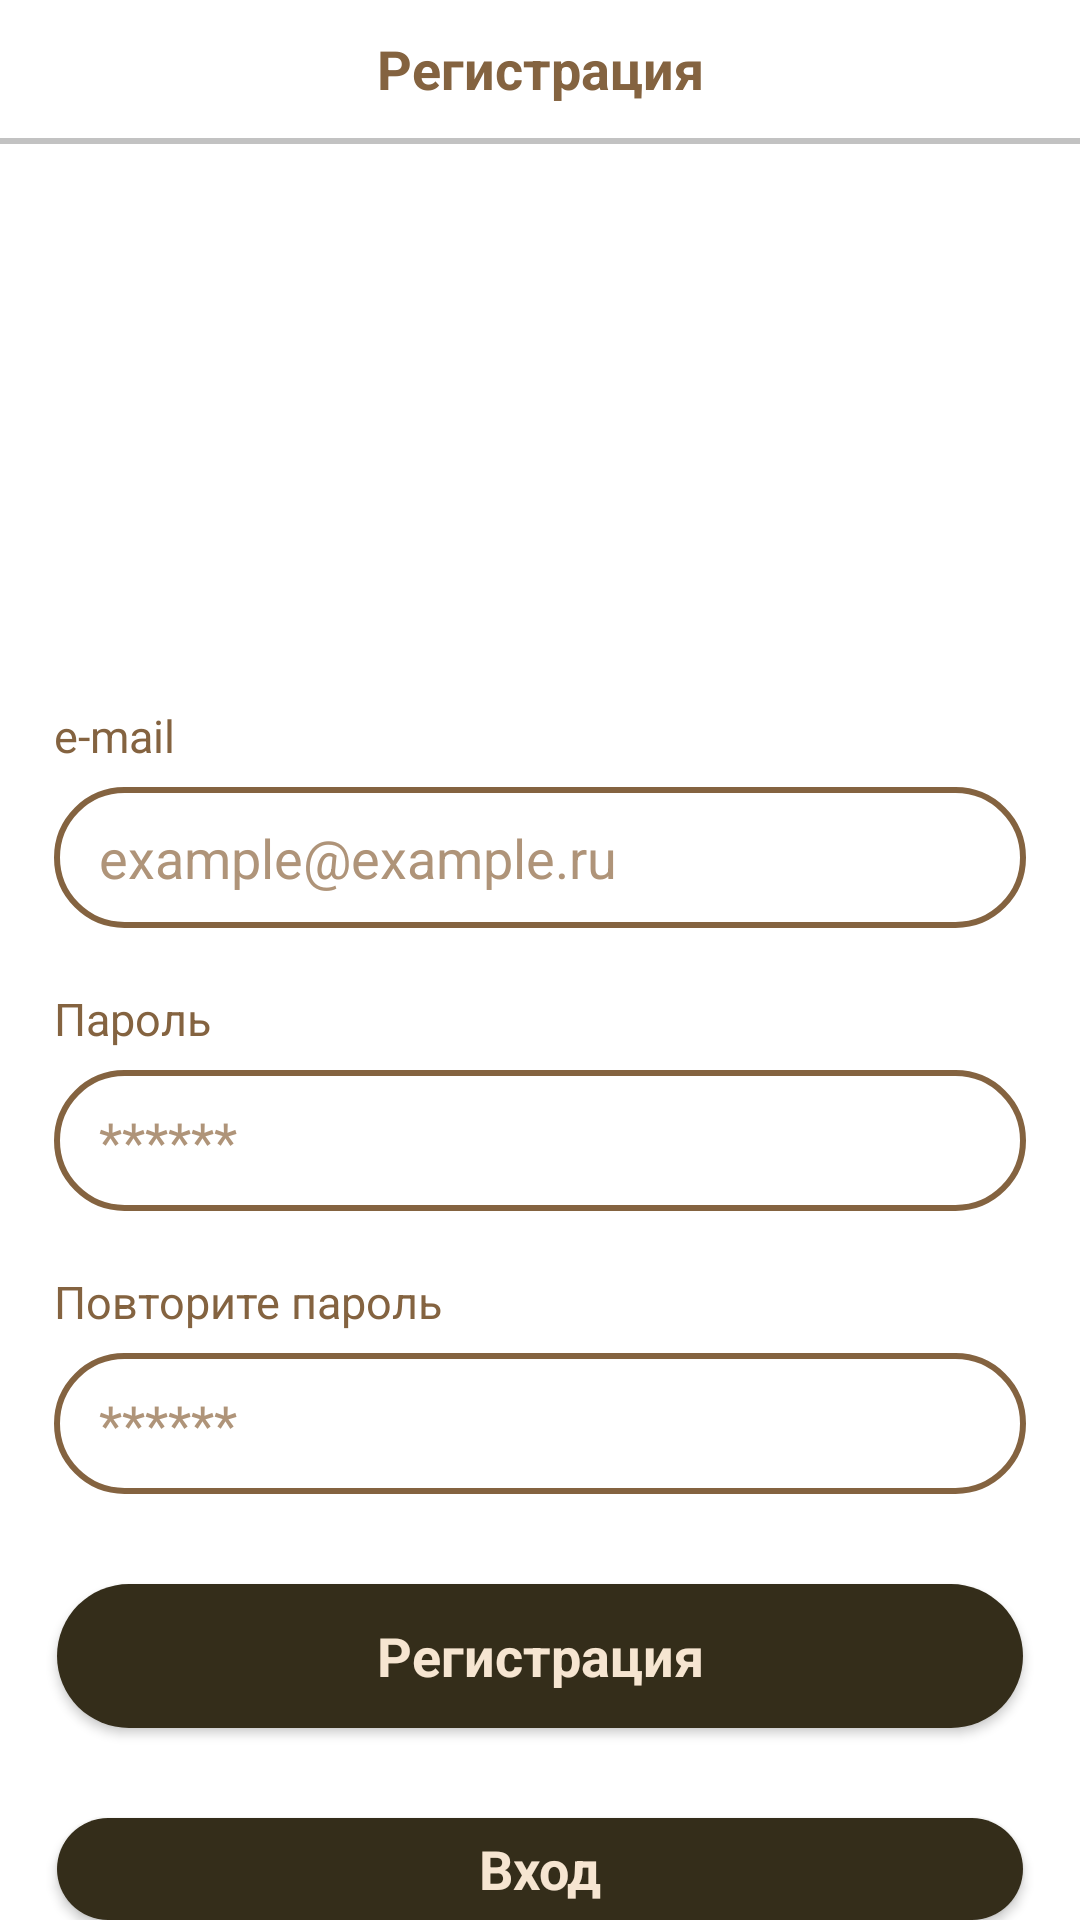

The Android layout XML behind this screen, and the referenced resources:
<!-- AndroidManifest.xml: application theme Theme.SevenWindsStudioTask -->
<!-- res/layout/fragment_sign_up.xml -->
<?xml version="1.0" encoding="utf-8"?>
<androidx.constraintlayout.widget.ConstraintLayout xmlns:android="http://schemas.android.com/apk/res/android"
    xmlns:app="http://schemas.android.com/apk/res-auto"
    xmlns:tools="http://schemas.android.com/tools"
    android:layout_width="match_parent"
    android:background="@color/white"
    android:layout_height="match_parent"
    tools:context=".presentation.signup.SignUpFragment">

    <androidx.appcompat.widget.Toolbar
        android:id="@+id/toolbar"
        android:layout_width="match_parent"
        android:layout_height="46dp"
        android:background="@color/white"
        android:elevation="10dp"
        app:layout_constraintStart_toStartOf="parent"
        app:layout_constraintEnd_toEndOf="parent"
        app:layout_constraintTop_toTopOf="parent" >

        <TextView
            android:layout_width="wrap_content"
            android:layout_height="wrap_content"
            style="@style/TextAppearance.Material3.TitleLarge"
            android:text="@string/sign_up"
            android:textStyle="bold"
            android:textSize="18sp"
            android:layout_gravity="center"
            android:textColor="#846340" />

    </androidx.appcompat.widget.Toolbar>

    <com.google.android.material.divider.MaterialDivider
        android:layout_width="match_parent"
        android:layout_height="2dp"
        app:dividerColor="#C2C2C2"
        app:layout_constraintTop_toBottomOf="@id/toolbar"/>


    <androidx.appcompat.widget.LinearLayoutCompat
        android:layout_width="match_parent"
        android:layout_height="match_parent"
        android:orientation="vertical"
        android:layout_marginTop="235dp"
        app:layout_constraintTop_toBottomOf="@id/toolbar">

        <TextView
            android:layout_width="wrap_content"
            android:layout_height="wrap_content"
            android:text="@string/e_mail"
            android:textSize="15sp"
            android:layout_marginStart="18dp"
            android:textColor="#846340"/>

    <EditText
        android:id="@+id/edit_text_email"
        android:layout_width="match_parent"
        android:layout_height="47dp"
        android:hint="@string/example_example_ru"
        android:inputType="textEmailAddress"
        android:textSize="18sp"
        android:textColor="#AF9479"
        android:paddingStart="15dp"
        android:textColorHint="#AF9479"
        android:layout_marginStart="18dp"
        android:layout_marginEnd="18dp"
        android:layout_marginTop="7dp"
        android:background="@drawable/rounded_edittext_background" />

        <TextView
            android:layout_width="wrap_content"
            android:layout_height="wrap_content"
            android:text="@string/password"
            android:textSize="15sp"
            android:layout_marginStart="18dp"
            android:layout_marginTop="20dp"
            android:textColor="#846340"/>

    <EditText
        android:id="@+id/edit_text_password"
        android:layout_width="match_parent"
        android:layout_height="47dp"
        android:hint="@string/password_value"
        android:inputType="textPassword"
        android:textSize="18sp"
        android:textColor="#AF9479"
        android:paddingStart="15dp"
        android:textColorHint="#AF9479"
        android:layout_marginStart="18dp"
        android:layout_marginEnd="18dp"
        android:layout_marginTop="7dp"
        android:background="@drawable/rounded_edittext_background" />

        <TextView
            android:layout_width="wrap_content"
            android:layout_height="wrap_content"
            android:text="@string/repeat_password"
            android:textSize="15sp"
            android:layout_marginStart="18dp"
            android:layout_marginTop="20dp"
            android:textColor="#846340"/>

    <EditText
        android:id="@+id/edit_text_repeat_password"
        android:layout_width="match_parent"
        android:layout_height="47dp"
        android:hint="@string/password_value"
        android:inputType="textPassword"
        android:textSize="18sp"
        android:textColor="#AF9479"
        android:paddingStart="15dp"
        android:textColorHint="#AF9479"
        android:layout_marginStart="18dp"
        android:layout_marginEnd="18dp"
        android:layout_marginTop="7dp"
        android:background="@drawable/rounded_edittext_background" />


        <androidx.appcompat.widget.AppCompatButton
            android:id="@+id/sign_up_button"
            android:layout_width="match_parent"
            android:layout_height="wrap_content"
            android:text="@string/sign_up"
            style="@style/TextAppearance.Material3.TitleLarge"
            android:textColor="#F6E5D1"
            android:textSize="18sp"
            android:textStyle="bold"
            android:background="@drawable/rounded_button_background"
            android:layout_marginStart="19dp"
            android:layout_marginEnd="19dp"
            android:layout_marginTop="30dp"/>

        <androidx.appcompat.widget.AppCompatButton
            android:id="@+id/sign_up_token"
            android:layout_width="match_parent"
            android:layout_height="wrap_content"
            android:text="@string/login"
            style="@style/TextAppearance.Material3.TitleLarge"
            android:textColor="#F6E5D1"
            android:textSize="18sp"
            android:textStyle="bold"
            android:background="@drawable/rounded_button_background"
            android:layout_marginStart="19dp"
            android:layout_marginEnd="19dp"
            android:layout_marginTop="30dp"/>

    </androidx.appcompat.widget.LinearLayoutCompat>



</androidx.constraintlayout.widget.ConstraintLayout>
<!-- resources referenced by this layout -->
<resources>
  <color name="white">#FFFFFFFF</color>
  <!-- drawable rounded_button_background (drawable) -->
  <?xml version="1.0" encoding="utf-8"?>
  <shape xmlns:android="http://schemas.android.com/apk/res/android"
      android:shape="rectangle">
      <solid android:color="#342D1A" />
      <corners android:radius="30dp" />
  </shape>
  <!-- drawable rounded_edittext_background (drawable) -->
  <?xml version="1.0" encoding="utf-8"?>
  <shape xmlns:android="http://schemas.android.com/apk/res/android"
      android:shape="rectangle">
      <solid android:color="#FFFFFF" />
      <corners android:radius="30dp" />
      <stroke android:width="2dp" android:color="#846340" />
  </shape>
  <string name="e_mail">e-mail</string>
  <string name="example_example_ru">example@example.ru</string>
  <string name="login">Вход</string>
  <string name="password">Пароль</string>
  <string name="password_value">******</string>
  <string name="repeat_password">Повторите пароль</string>
  <string name="sign_up">Регистрация</string>
  <style name="Theme.SevenWindsStudioTask" parent="Base.Theme.SevenWindsStudioTask" />
  <style name="Base.Theme.SevenWindsStudioTask" parent="Theme.Material3.DayNight.NoActionBar">
          
          
      </style>
</resources>
